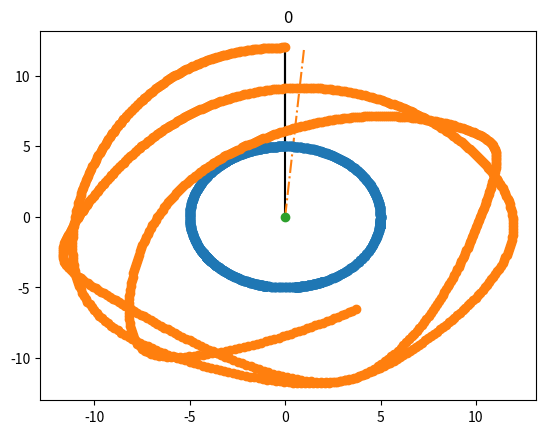

Recreate this plot in Python. (Note: this script raises an exception after producing the figure.)
import random
import numpy as np
from matplotlib import pyplot as plt
from matplotlib import animation
import math

# Graphical comparison of the differences in motion caused by subtle differences in starting parameters
#
# --------------------------------------------------------------------------
#
# next_state: returns a updated state using Runge Kutta
# diff_state: returns the difference in state objects, using differential equations
# update: produces a plot of several pendulums at a time step
#
# --------------------------------------------------------------------------
#
# Change Variation:
# line 157
# [State(pos_x,pos_y,[t1,t2],[o1,o2],[m1,m2],[l1 + random.random(),l2 + random.random()]) for i in range(dimension)]
# Move the addition of the random values (between 0 -> 1), to other parameters

def next_state(state, h):
    k1 = diff_value(state)
    k2 = diff_value(state + (k1*(h/2)))
    k3 = diff_value(state + (k2*(h/2)))
    k4 = diff_value(state + (k3*h))

    delta = (k1 + k2*2 + k3*2 + k4)*(h/6)

    state = state + delta

    return state

def diff_value(state):
    temp = np.zeros(len(state))

    t1, t2 = state[0], state[1]
    o1, o2 = state[2], state[3]

    m1, m2 = state[4], state[5]
    l1, l2 = state[6], state[7]

    g = 9.807

    a = -g*(2*m1 + m2)*math.sin(t1) - m2*g*math.sin(t1 - 2*t2) - 2*math.sin(t1 - t2)*m2*((o2**2)*l2 + (o1**2)*l1*math.cos(t1 - t2))
    b = l1*(2*m1 + m2 - m2*math.cos(2*t1 - 2*t2))

    temp[2] = a/b
    temp[0] = state[2]

    a = 2*math.sin(t1 - t2)*((o1**2)*l1*(m1 + m2) + g*(m1 + m2)*math.cos(t1) + (o2**2)*l2*m2*math.cos(t1 - t2))
    b = l2*(2*m1 + m2 - m2*math.cos(2*t1 - 2*t2))

    temp[3] = a/b
    temp[1] = state[3]

    return temp

def update(num, arguments, ax, x, y):
    val1 = max(0, num - 300)
    val2 = max(0, num - 1000)

    ax.set_title(num)

    for (dot1, dot2, line3, line4, trail6), i in zip(arguments, range(len(arguments))):
        dot1.set_data(x[num, 0, i], y[num, 0, i])
        dot2.set_data(x[num, 1, i], y[num, 1, i])

        line3.set_data([0, x[num, 0, i]], [0, y[num, 0, i]])
        line4.set_data([x[num, 0, i], x[num, 1, i]], [y[num, 0, i], y[num, 1, i]])

        # trail5.set_data(x[val1:num, 0, i], y[val1:num, 0, i])
        trail6.set_data(x[val2:num, 1, i], y[val2:num, 1, i])

size = 1000
skip = 100
dimension = 1

x_matrix = np.zeros(shape = (size, 2, dimension))
y_matrix = np.zeros(shape = (size, 2, dimension))

t1, t2 = 1, 1
o1, o2 = 0.7, 0
m1, m2 = 1, 1.5
l1, l2 = 5, 7

vector = np.zeros((dimension, 8))

for i in range(dimension):
    vector[i, :] = t1*math.pi, t2*math.pi, o1 + 0.5*random.random(), o2 + 0.5*random.random(), m1, m2, l1, l2

for i in range(size*skip):
    for j in range(dimension):
        if i%skip == 0:
            x1 = math.sin(vector[j, 0])*vector[j, 6]
            y1 = -math.cos(vector[j, 0])*vector[j, 6]

            x_matrix[i//skip, :, j] = [x1, x1 + vector[j, 7]*math.sin(vector[j, 1])]
            y_matrix[i//skip, :, j] = [y1, y1 - vector[j, 7]*math.cos(vector[j, 1])]

        vector[j, :] = next_state(vector[j, :], 0.0001)

fig = plt.figure()
ax = fig.add_subplot()

x = x_matrix
y = y_matrix

arguments = []

for i in range(dimension):
    line3, = ax.plot([0, x[0, 1, i]], [0, y[0, 1, i]], '-', color = "#000000")
    line4, = ax.plot([x[0, 0, i], x[0, 1, i]], [y[0, 0, i], y[0, 1, i]], '-', color = "#000000")

    # trail5, = ax.plot([x[0, 0, i], y[0, 0, i]], '-', color = "#1f77b4")
    trail6, = ax.plot([x[0, 1, i], y[0, 1, i]], '-.', color = "#ff7f0e")

    dot1, = ax.plot(x[:, 0, i], y[:, 0, i], 'o', color = "#1f77b4")
    dot2, = ax.plot(x[:, 1, i], y[:, 1, i], 'o', color = "#ff7f0e")

    arguments.append((dot1, dot2, line3, line4, trail6))

dot, = ax.plot(0, 0, 'o', color = "#2ca02c")

ani = animation.FuncAnimation(fig, update, size, fargs=(arguments, ax, x, y), interval = 1)

ani.save("animation4.mp4", fps=120, dpi=300)
# plt.show()